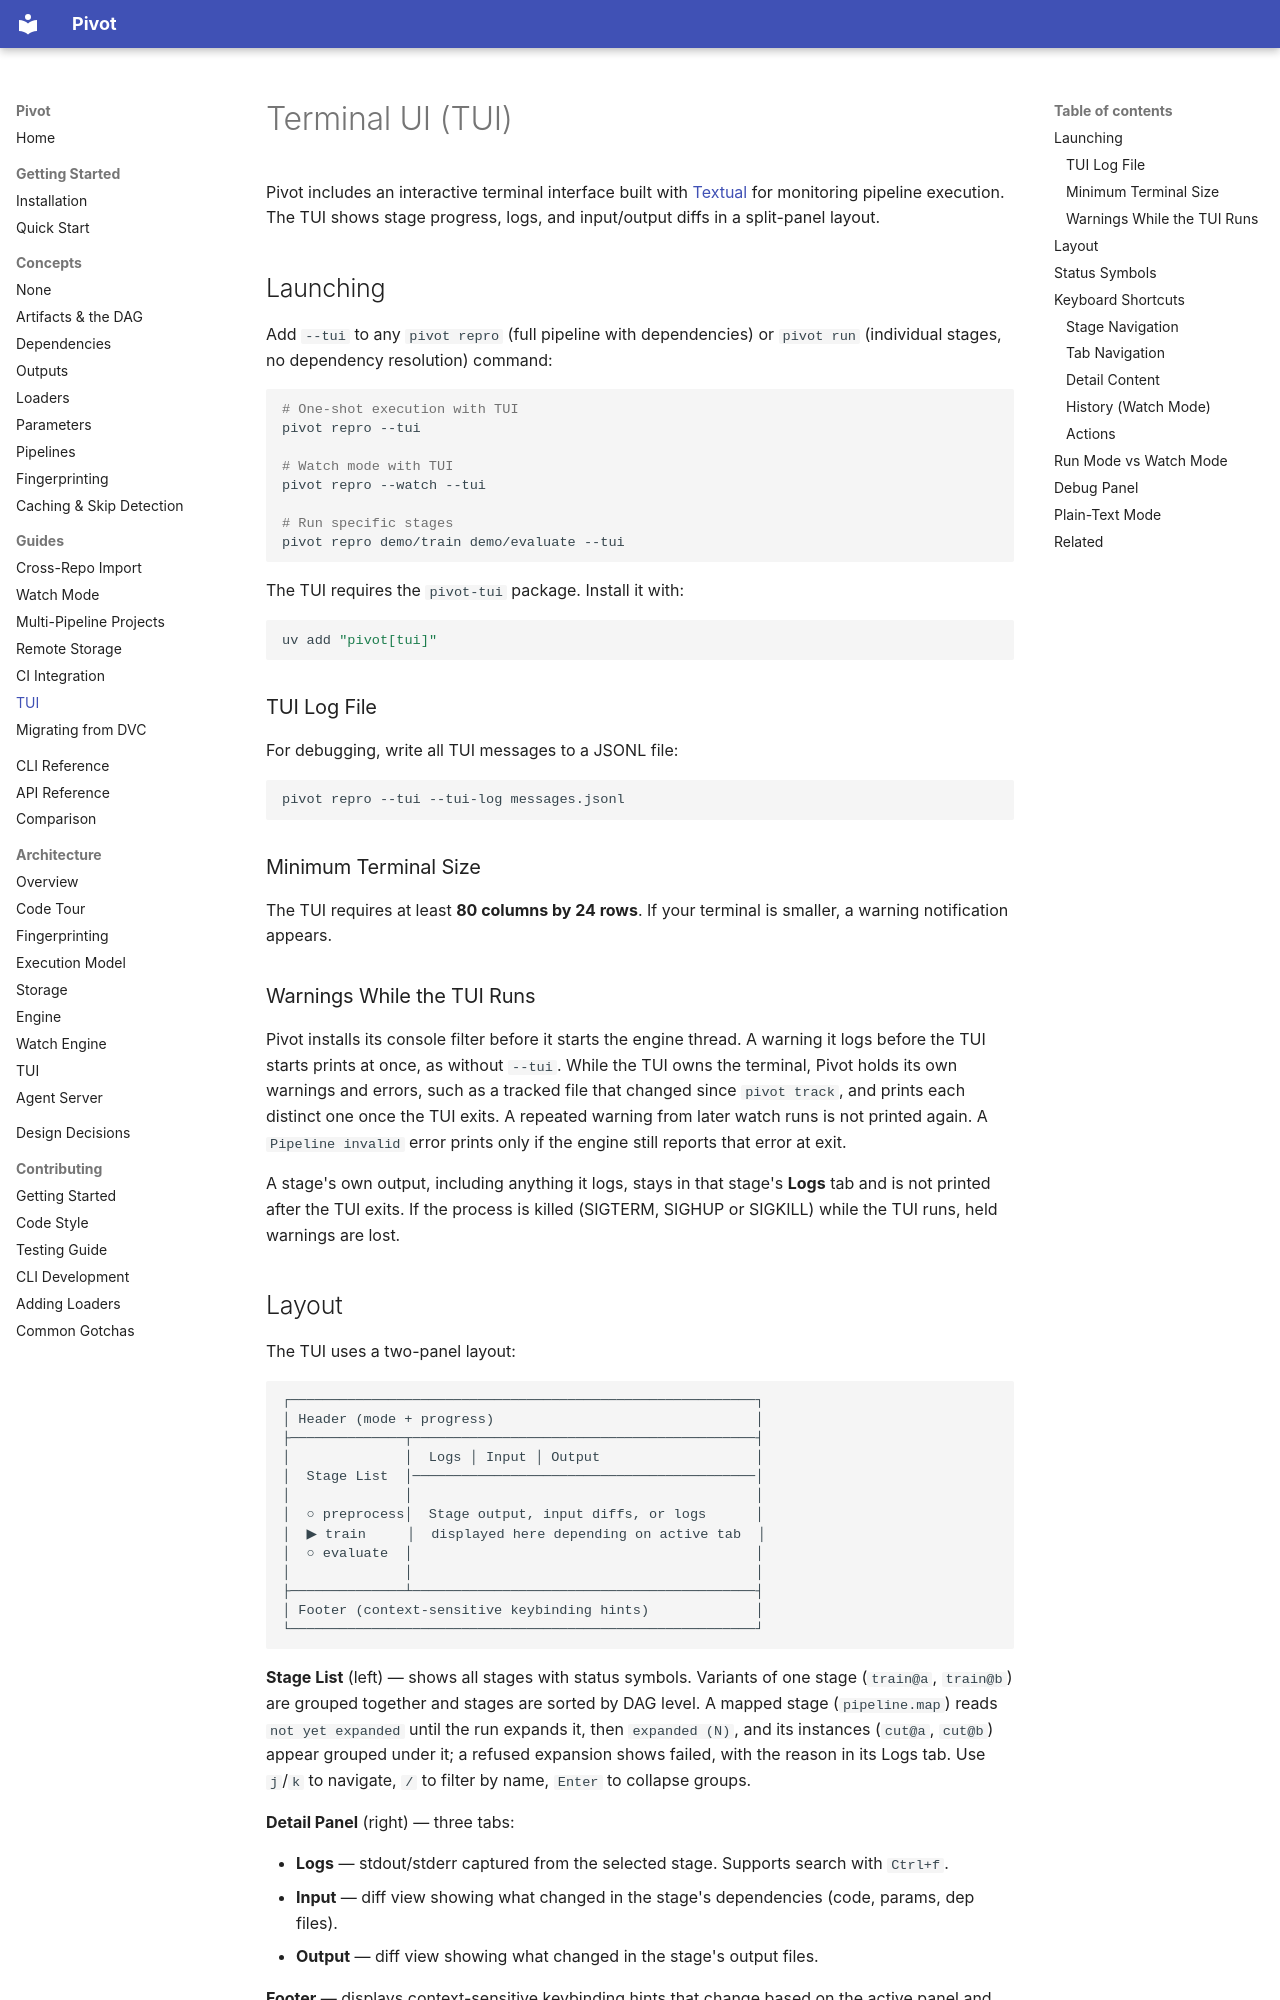

repository: sjawhar/pivot · page: guides/tui/index.html · generator: mkdocs

# Terminal UI (TUI)

Pivot includes an interactive terminal interface built with [Textual](https://textual.textualize.io/) for monitoring pipeline execution. The TUI shows stage progress, logs, and input/output diffs in a split-panel layout.

## Launching

Add `--tui` to any `pivot repro` (full pipeline with dependencies) or `pivot run` (individual stages, no dependency resolution) command:

```bash
# One-shot execution with TUI
pivot repro --tui

# Watch mode with TUI
pivot repro --watch --tui

# Run specific stages
pivot repro demo/train demo/evaluate --tui
```

The TUI requires the `pivot-tui` package. Install it with:

```bash
uv add "pivot[tui]"
```

### TUI Log File

For debugging, write all TUI messages to a JSONL file:

```bash
pivot repro --tui --tui-log messages.jsonl
```

### Minimum Terminal Size

The TUI requires at least **80 columns by 24 rows**. If your terminal is smaller, a warning notification appears.

### Warnings While the TUI Runs

Pivot installs its console filter before it starts the engine thread. A warning it logs before
the TUI starts prints at once, as without `--tui`. While the TUI owns the terminal, Pivot holds
its own warnings and errors, such as a tracked file that changed since `pivot track`, and prints
each distinct one once the TUI exits. A repeated warning from later watch runs is not printed
again. A `Pipeline invalid` error prints only if the engine still reports that error at exit.

A stage's own output, including anything it logs, stays in that stage's **Logs** tab and is not
printed after the TUI exits. If the process is killed (SIGTERM, SIGHUP or SIGKILL) while the TUI
runs, held warnings are lost.
